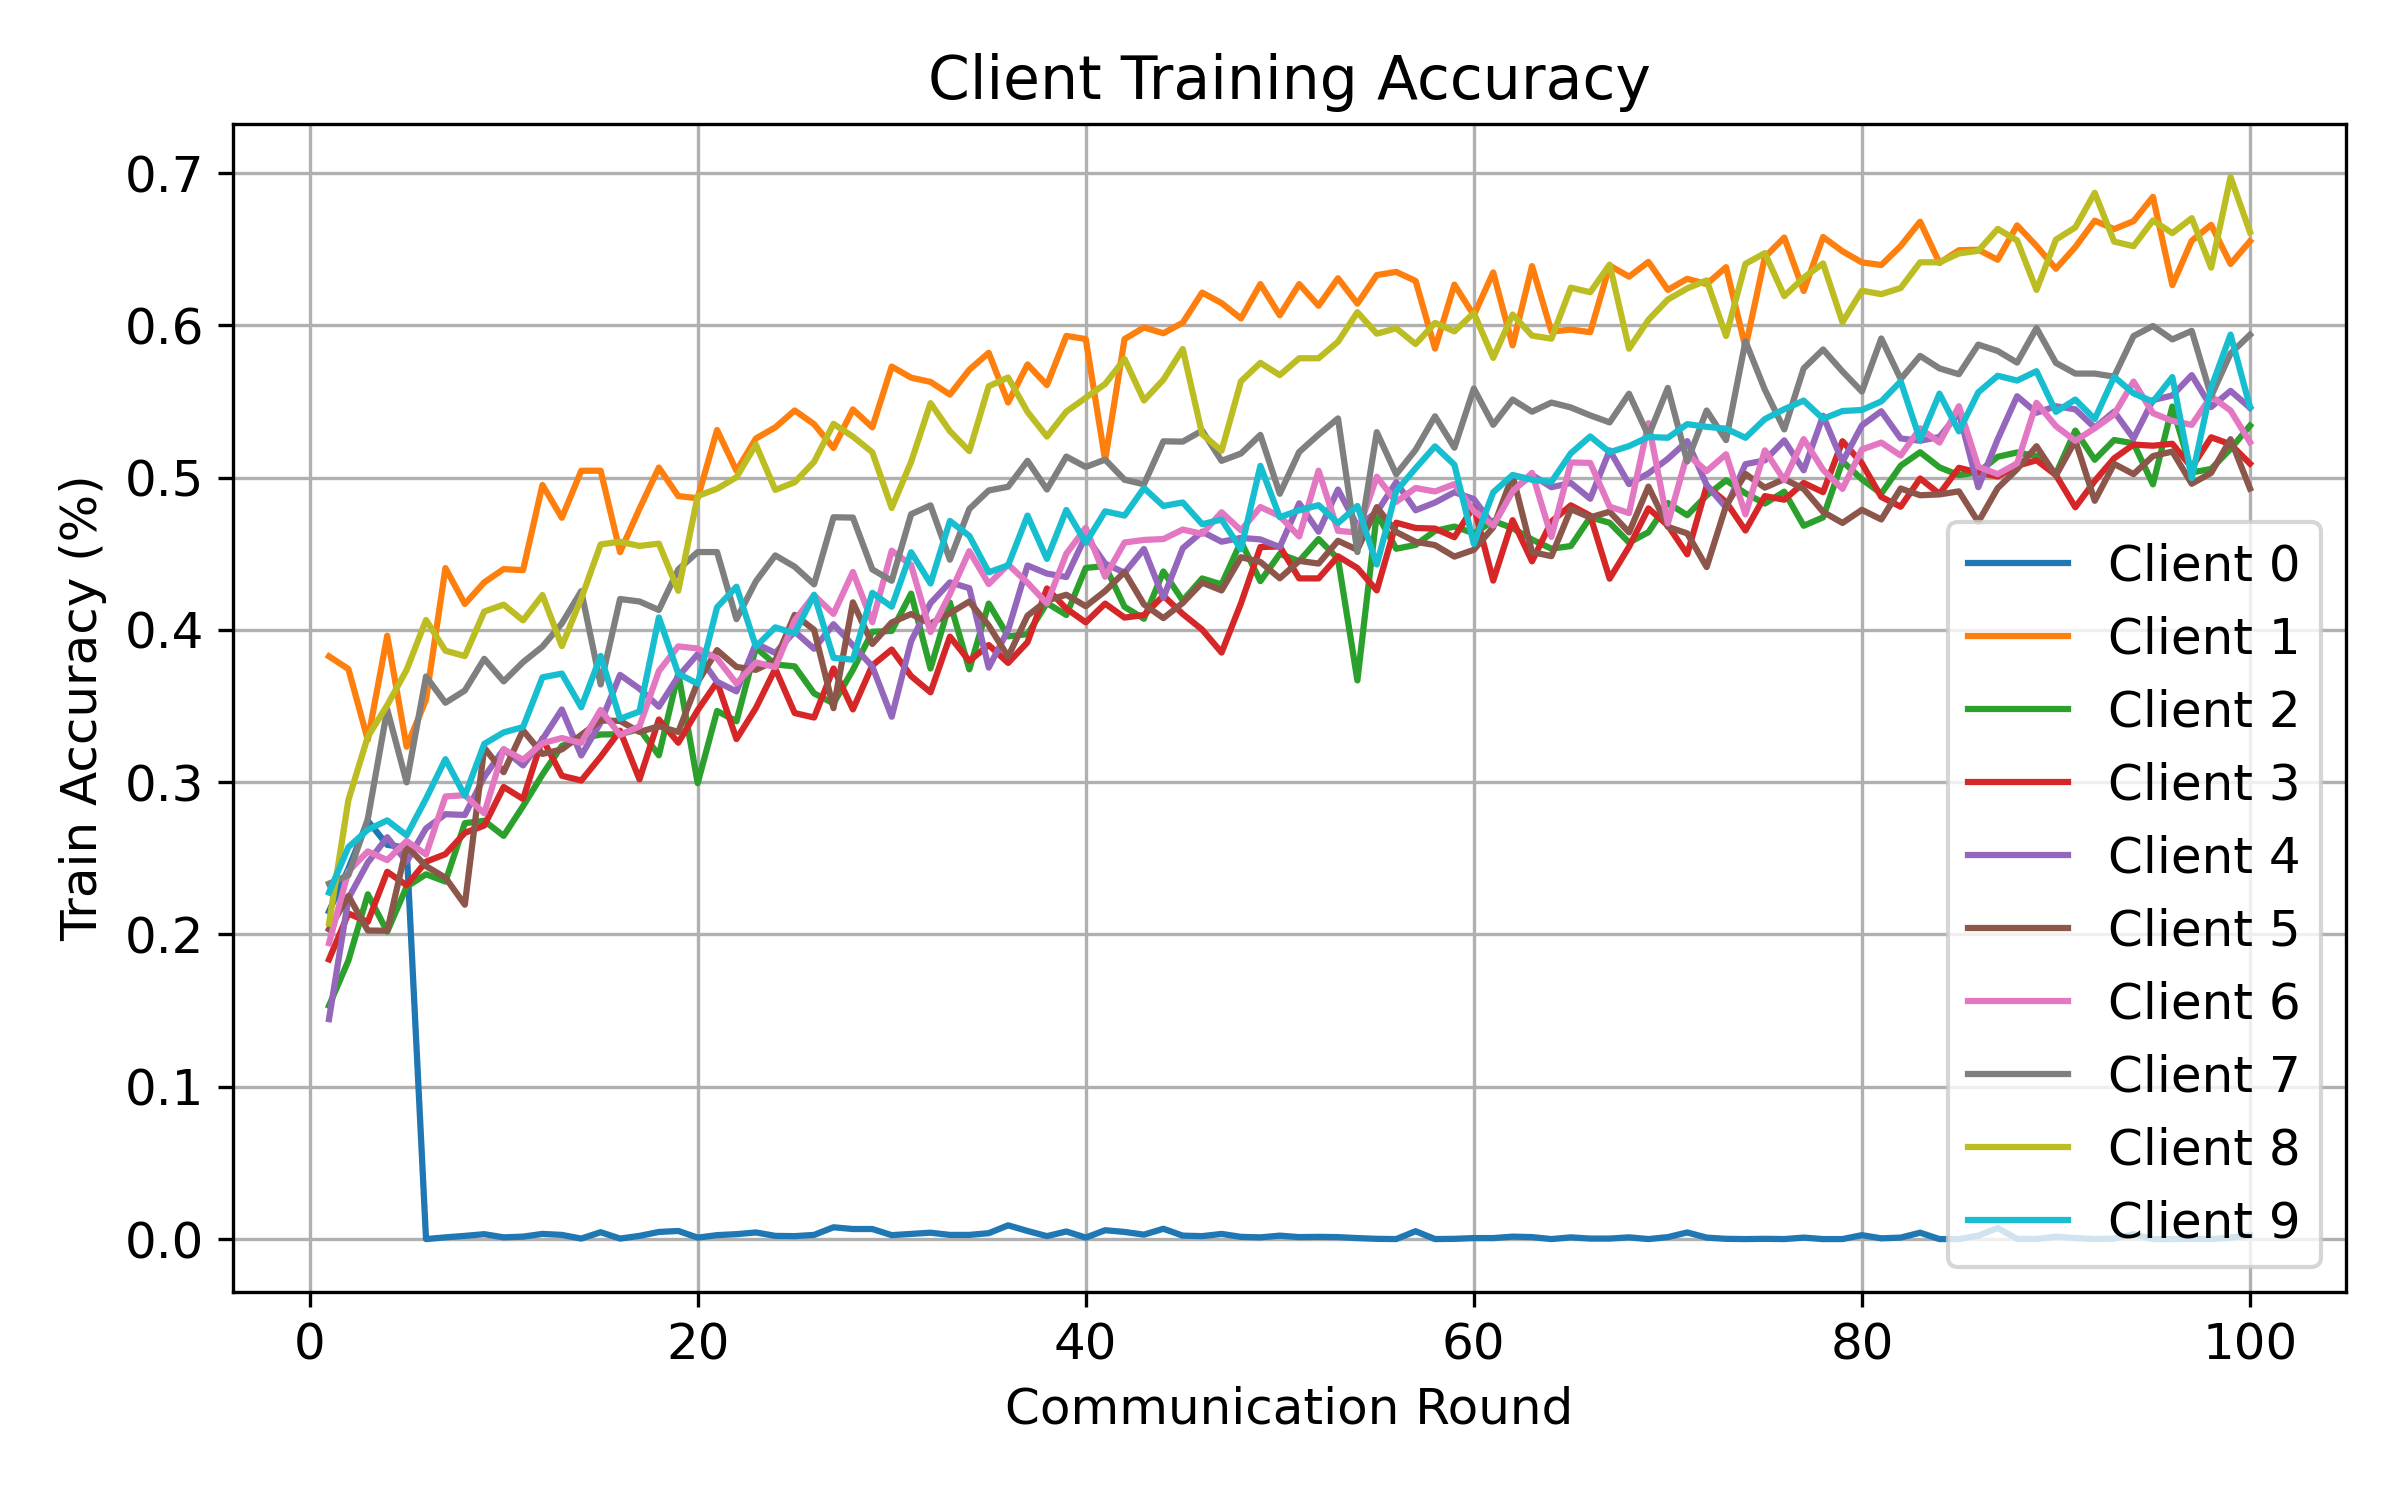

Source data for this figure (header and first rows):
round, client, attack, seed, alpha, num_byzantine, train_accuracy
1, 0, signflip, 2, 0.1, 1, 0.2152
1, 1, signflip, 2, 0.1, 1, 0.3826
1, 2, signflip, 2, 0.1, 1, 0.1532
1, 3, signflip, 2, 0.1, 1, 0.1836
1, 4, signflip, 2, 0.1, 1, 0.1444
1, 5, signflip, 2, 0.1, 1, 0.2034
1, 6, signflip, 2, 0.1, 1, 0.1943
1, 7, signflip, 2, 0.1, 1, 0.2334
1, 8, signflip, 2, 0.1, 1, 0.2072
1, 9, signflip, 2, 0.1, 1, 0.2275
2, 0, signflip, 2, 0.1, 1, 0.2432
2, 1, signflip, 2, 0.1, 1, 0.3743
2, 2, signflip, 2, 0.1, 1, 0.1829
2, 3, signflip, 2, 0.1, 1, 0.2138
2, 4, signflip, 2, 0.1, 1, 0.2238
2, 5, signflip, 2, 0.1, 1, 0.2254
2, 6, signflip, 2, 0.1, 1, 0.2415
2, 7, signflip, 2, 0.1, 1, 0.239
2, 8, signflip, 2, 0.1, 1, 0.2883
2, 9, signflip, 2, 0.1, 1, 0.2574
3, 0, signflip, 2, 0.1, 1, 0.2746
3, 1, signflip, 2, 0.1, 1, 0.3278
3, 2, signflip, 2, 0.1, 1, 0.2264
3, 3, signflip, 2, 0.1, 1, 0.2083
3, 4, signflip, 2, 0.1, 1, 0.2472
3, 5, signflip, 2, 0.1, 1, 0.2026
3, 6, signflip, 2, 0.1, 1, 0.2545
3, 7, signflip, 2, 0.1, 1, 0.2758
3, 8, signflip, 2, 0.1, 1, 0.3299
3, 9, signflip, 2, 0.1, 1, 0.2688
4, 0, signflip, 2, 0.1, 1, 0.2589
4, 1, signflip, 2, 0.1, 1, 0.3962
4, 2, signflip, 2, 0.1, 1, 0.2019
4, 3, signflip, 2, 0.1, 1, 0.2412
4, 4, signflip, 2, 0.1, 1, 0.2639
4, 5, signflip, 2, 0.1, 1, 0.2025
4, 6, signflip, 2, 0.1, 1, 0.2489
4, 7, signflip, 2, 0.1, 1, 0.3478
4, 8, signflip, 2, 0.1, 1, 0.3506
4, 9, signflip, 2, 0.1, 1, 0.2749
5, 0, signflip, 2, 0.1, 1, 0.2569
5, 1, signflip, 2, 0.1, 1, 0.3233
5, 2, signflip, 2, 0.1, 1, 0.2314
5, 3, signflip, 2, 0.1, 1, 0.2324
5, 4, signflip, 2, 0.1, 1, 0.2477
5, 5, signflip, 2, 0.1, 1, 0.2581
5, 6, signflip, 2, 0.1, 1, 0.2614
5, 7, signflip, 2, 0.1, 1, 0.2999
5, 8, signflip, 2, 0.1, 1, 0.3737
5, 9, signflip, 2, 0.1, 1, 0.2651
6, 0, signflip, 2, 0.1, 1, 0.0
6, 1, signflip, 2, 0.1, 1, 0.3542
6, 2, signflip, 2, 0.1, 1, 0.2395
6, 3, signflip, 2, 0.1, 1, 0.2478
6, 4, signflip, 2, 0.1, 1, 0.2697
6, 5, signflip, 2, 0.1, 1, 0.2449
6, 6, signflip, 2, 0.1, 1, 0.2526
6, 7, signflip, 2, 0.1, 1, 0.3694
6, 8, signflip, 2, 0.1, 1, 0.4065
6, 9, signflip, 2, 0.1, 1, 0.2892
... 940 more rows
